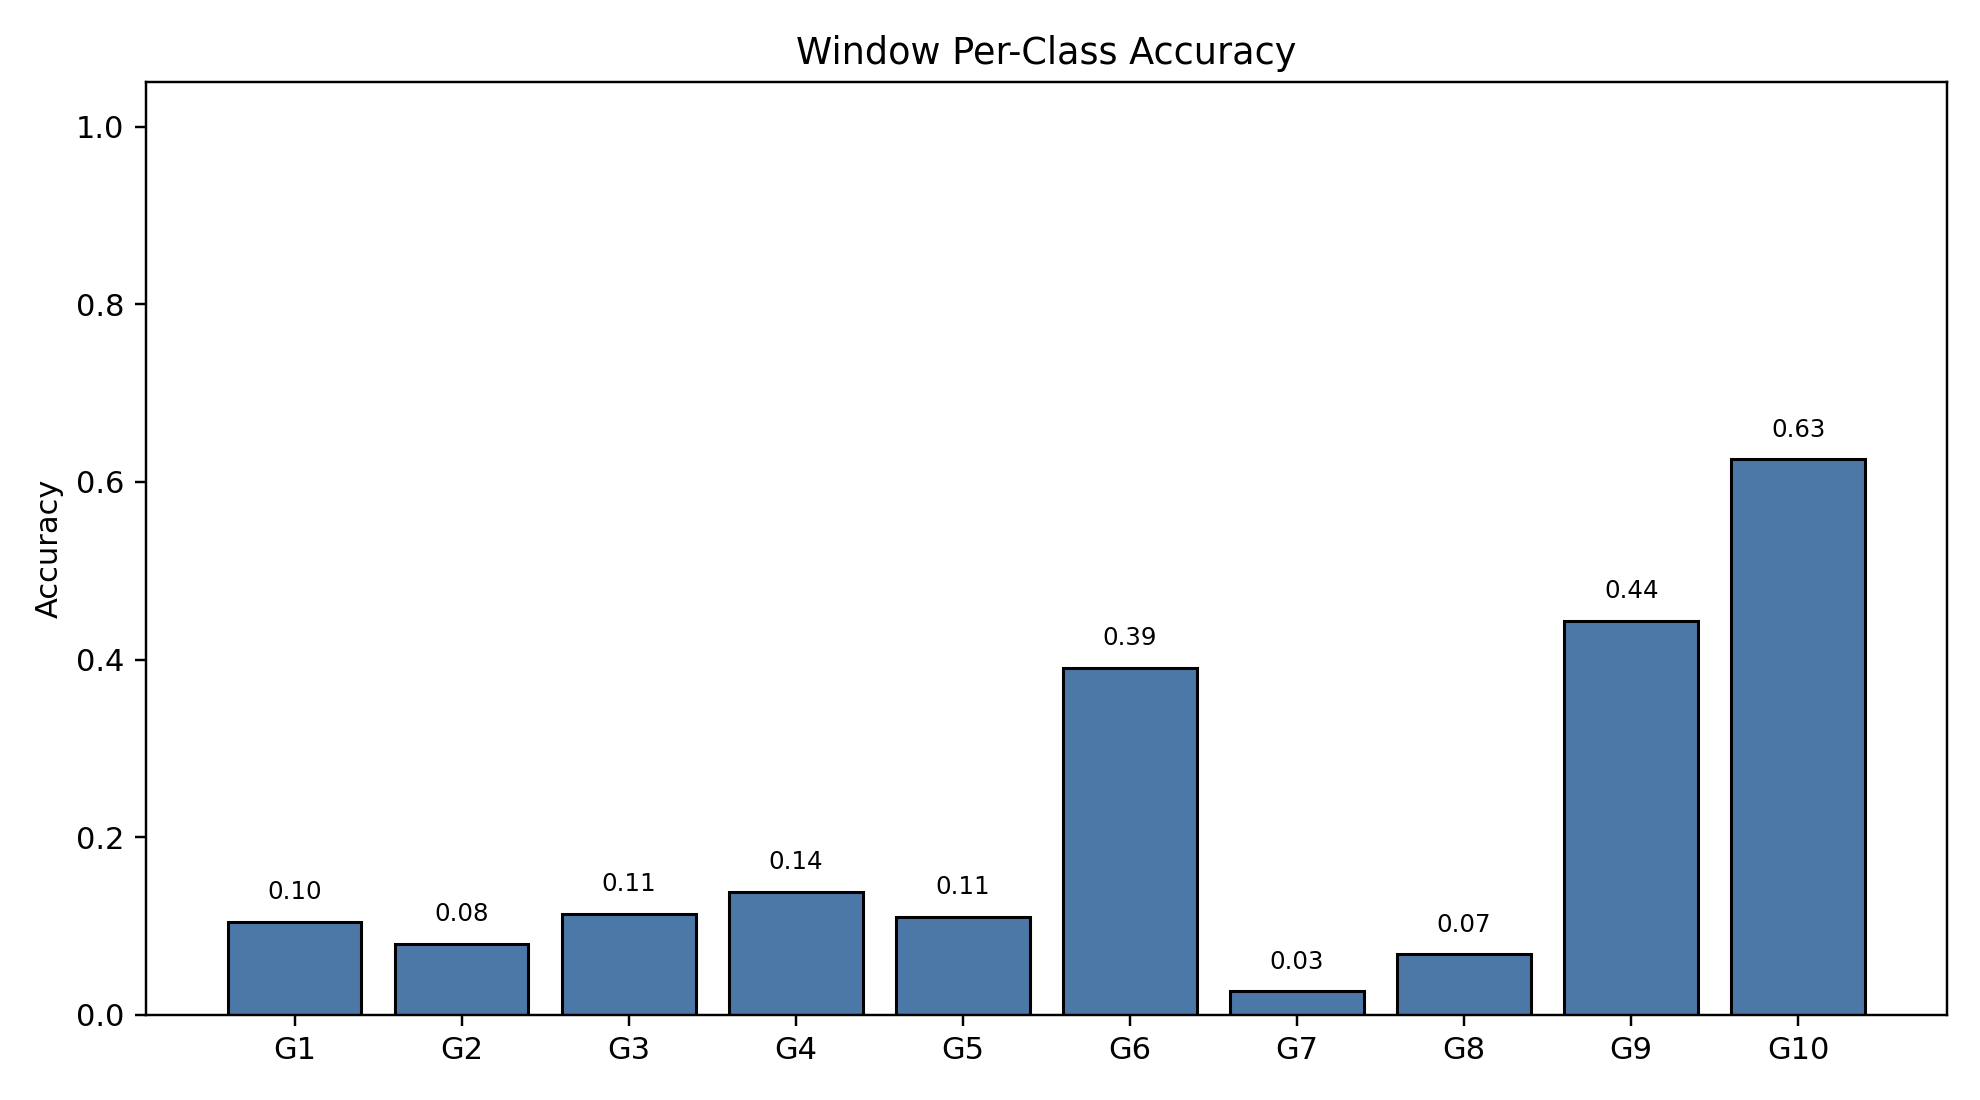

The file beside this chart, header and first rows:
class_index, gesture_id, support, correct, accuracy
0, 1, 791, 83, 0.1049
1, 2, 692, 55, 0.07948
2, 3, 766, 87, 0.1136
3, 4, 743, 103, 0.1386
4, 5, 735, 81, 0.1102
5, 6, 763, 298, 0.3906
6, 7, 755, 20, 0.02649
7, 8, 706, 48, 0.06799
8, 9, 688, 305, 0.4433
9, 10, 683, 427, 0.6252
